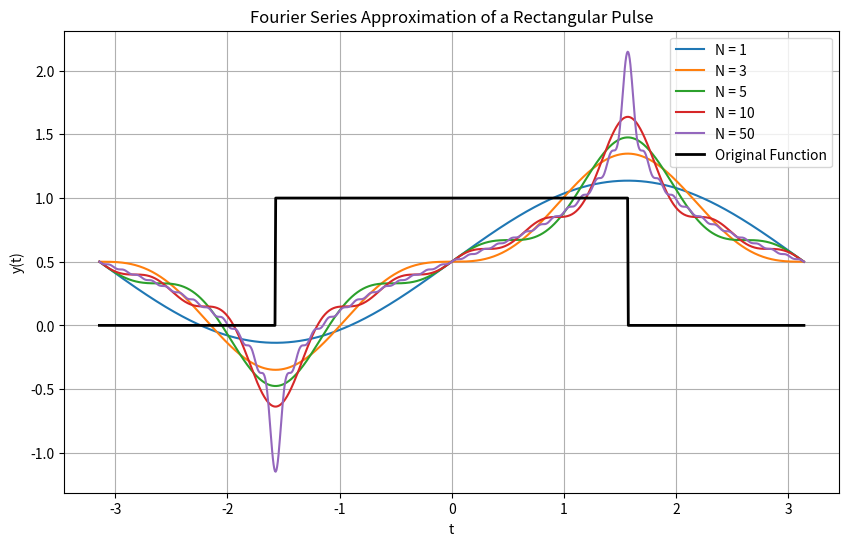
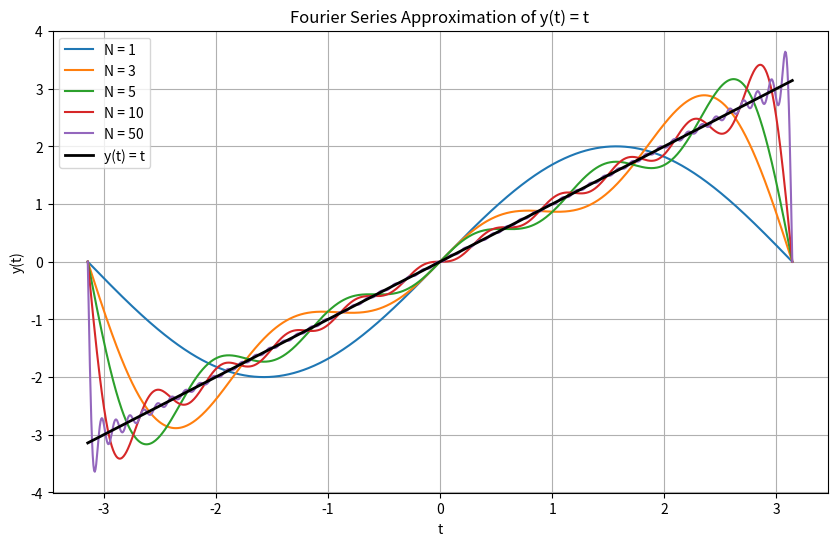

Write the Python code that produced these figures, in order.
import numpy as np
import matplotlib.pyplot as plt


# Define the function for rectangular pulse
def rectangular_pulse(t):
    return np.where(np.abs(t) <= np.pi / 2, 1, 0)


# Fourier Series approximation for the rectangular pulse
def fourier_series_rectangular_pulse(t, N):
    f_approx = 0.5  # DC component (a_0 term)
    for n in range(1, N + 1):
        # Fourier coefficients for sine terms (b_n)
        f_approx += (2 / (n * np.pi)) * np.sin(n * np.pi / 2) * np.sin(n * t)
    return f_approx


# Time domain from -pi to pi
t = np.linspace(-np.pi, np.pi, 1000)

# Plot the Fourier approximations with different N values
plt.figure(figsize=(10, 6))
for N in [1, 3, 5, 10, 50]:
    f_approx = fourier_series_rectangular_pulse(t, N)
    plt.plot(t, f_approx, label=f'N = {N}')

# Original rectangular pulse
plt.plot(t, rectangular_pulse(t), 'k', label='Original Function', linewidth=2)

# Graph labeling
plt.title('Fourier Series Approximation of a Rectangular Pulse')
plt.xlabel('t')
plt.ylabel('y(t)')
plt.legend()
plt.grid(True)
plt.show()


# Fourier Series approximation for y(t) = t
def fourier_series_t_function(t, N):
    f_approx = 0  # y(t) = t has no constant term
    for n in range(1, N + 1):
        # Fourier coefficients for sine terms (b_n)
        f_approx += (-2 * (-1) ** n) / n * np.sin(n * t)
    return f_approx


# Plot the Fourier approximations for y(t) = t with different N values
plt.figure(figsize=(10, 6))
for N in [1, 3, 5, 10, 50]:
    f_approx = fourier_series_t_function(t, N)
    plt.plot(t, f_approx, label=f'N = {N}')

# Original function y(t) = t
plt.plot(t, t, 'k', label='y(t) = t', linewidth=2)

# Graph labeling
plt.title('Fourier Series Approximation of y(t) = t')
plt.xlabel('t')
plt.ylabel('y(t)')
plt.legend()
plt.grid(True)
plt.show()
